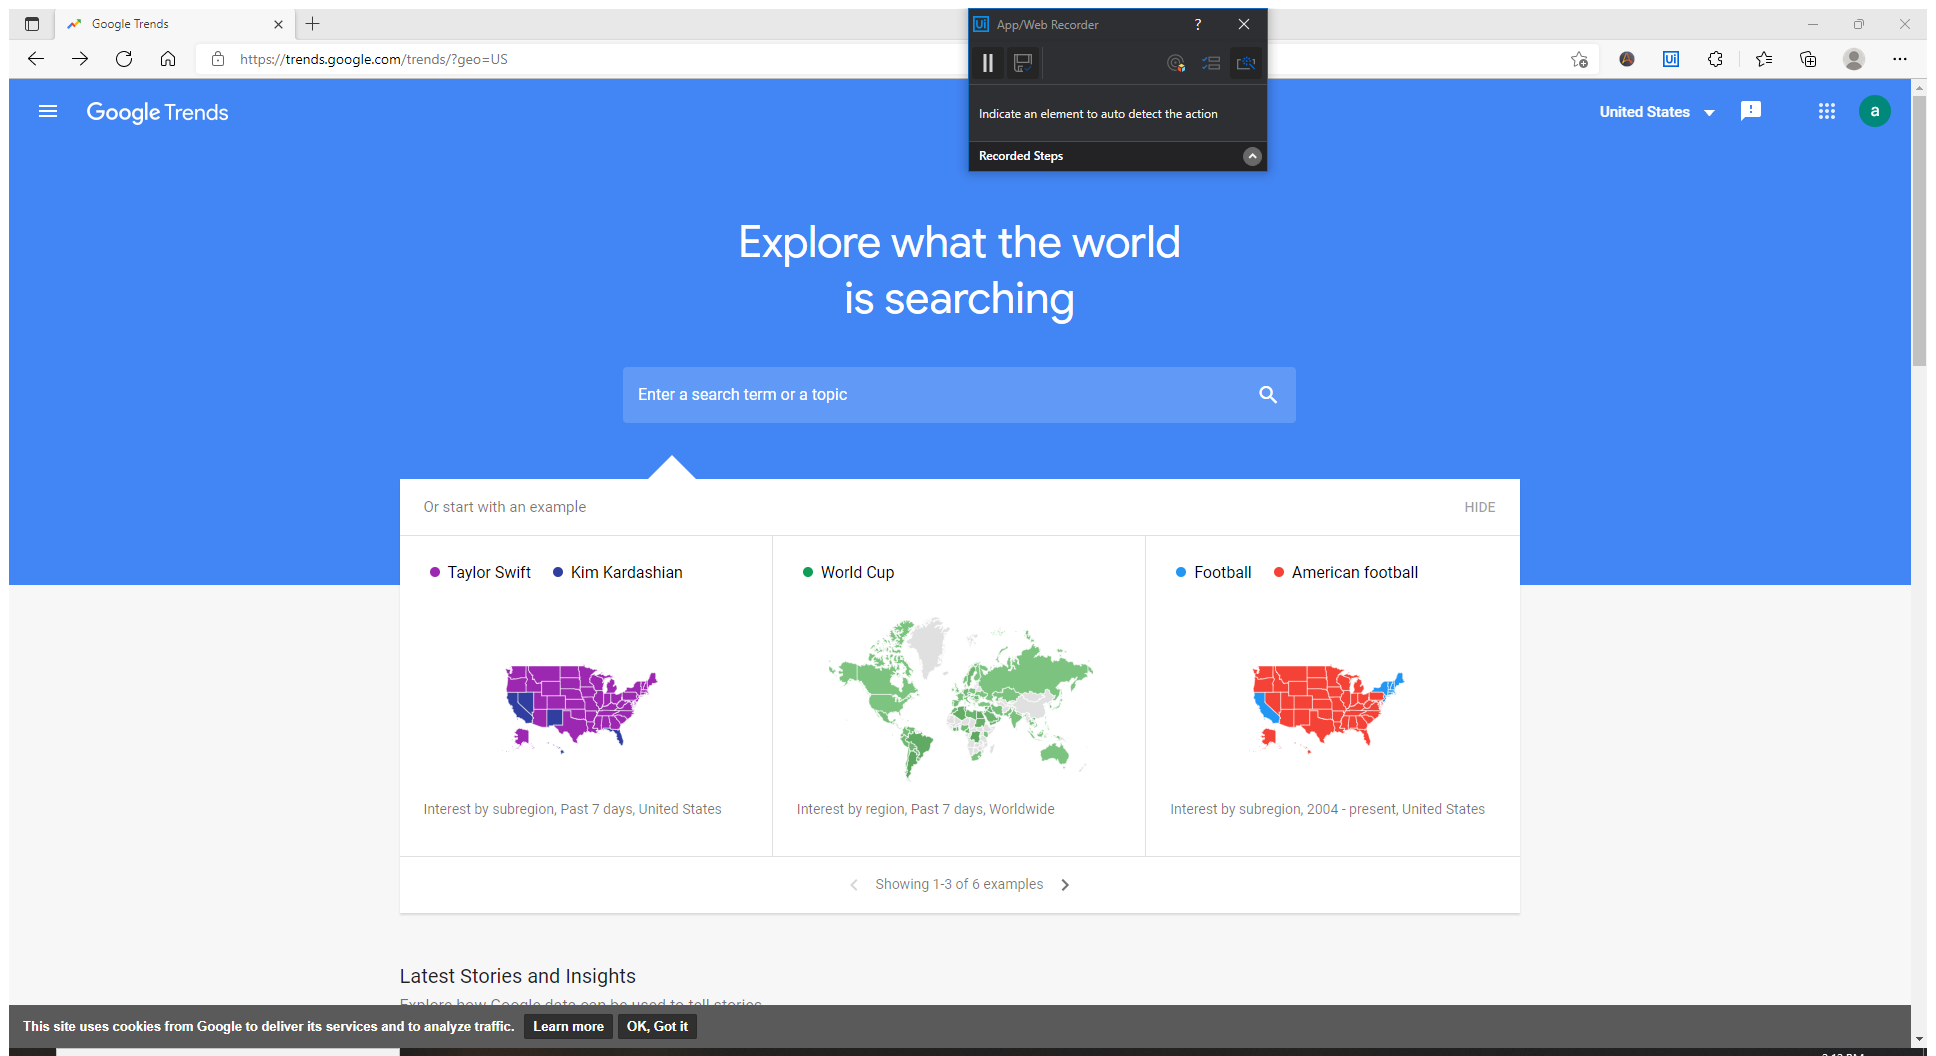
Task: Google Trends for RPA Vendors using Robotic Enterprise Framework
Workflow: PerformSearchForVendors

Step 1: Use Browser Edge: Google Trends in window 'Google Trends' (msedge.exe)

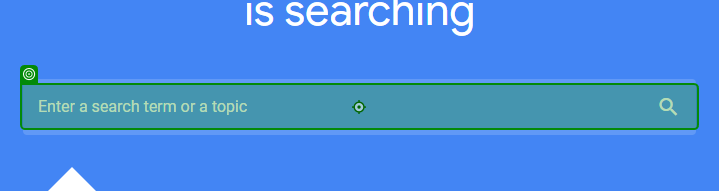
Step 2: type "in_Vendor" into 'INPUT input-254'

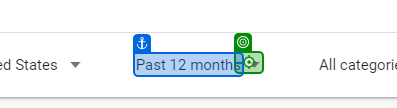
Step 3: click on 'Past 12 months'

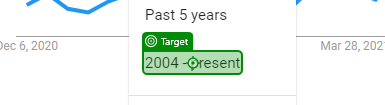
Step 4: click on '2004 - present'

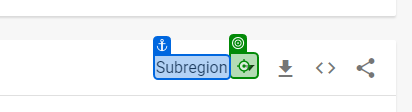
Step 5: click on 'Subregion'

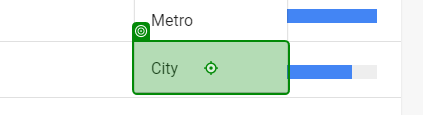
Step 6: click on 'City'

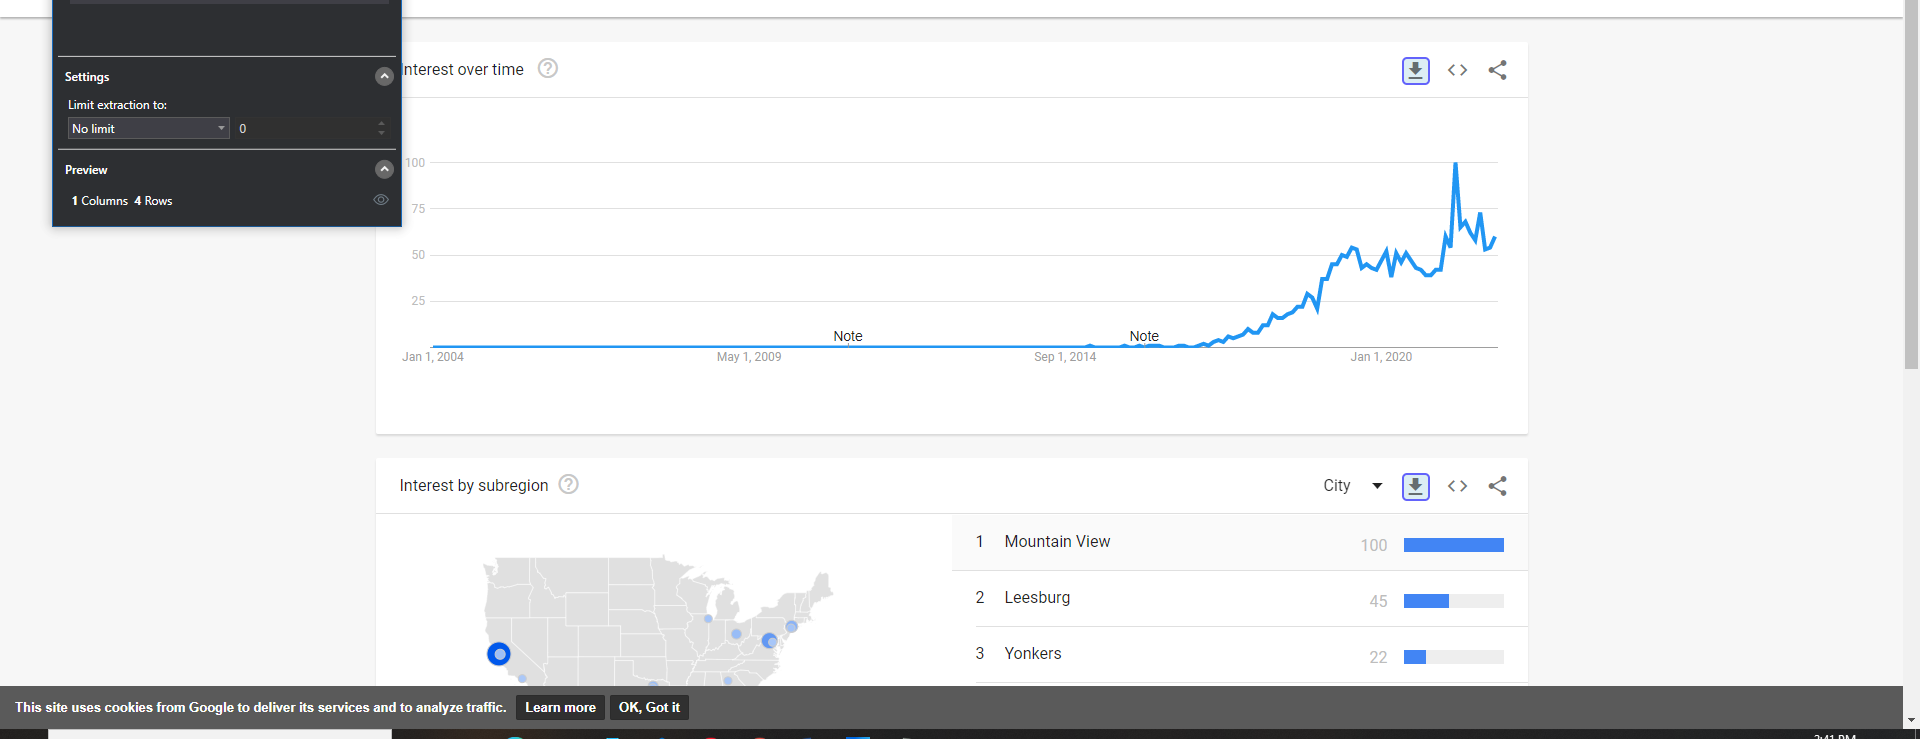
Step 7: get-text